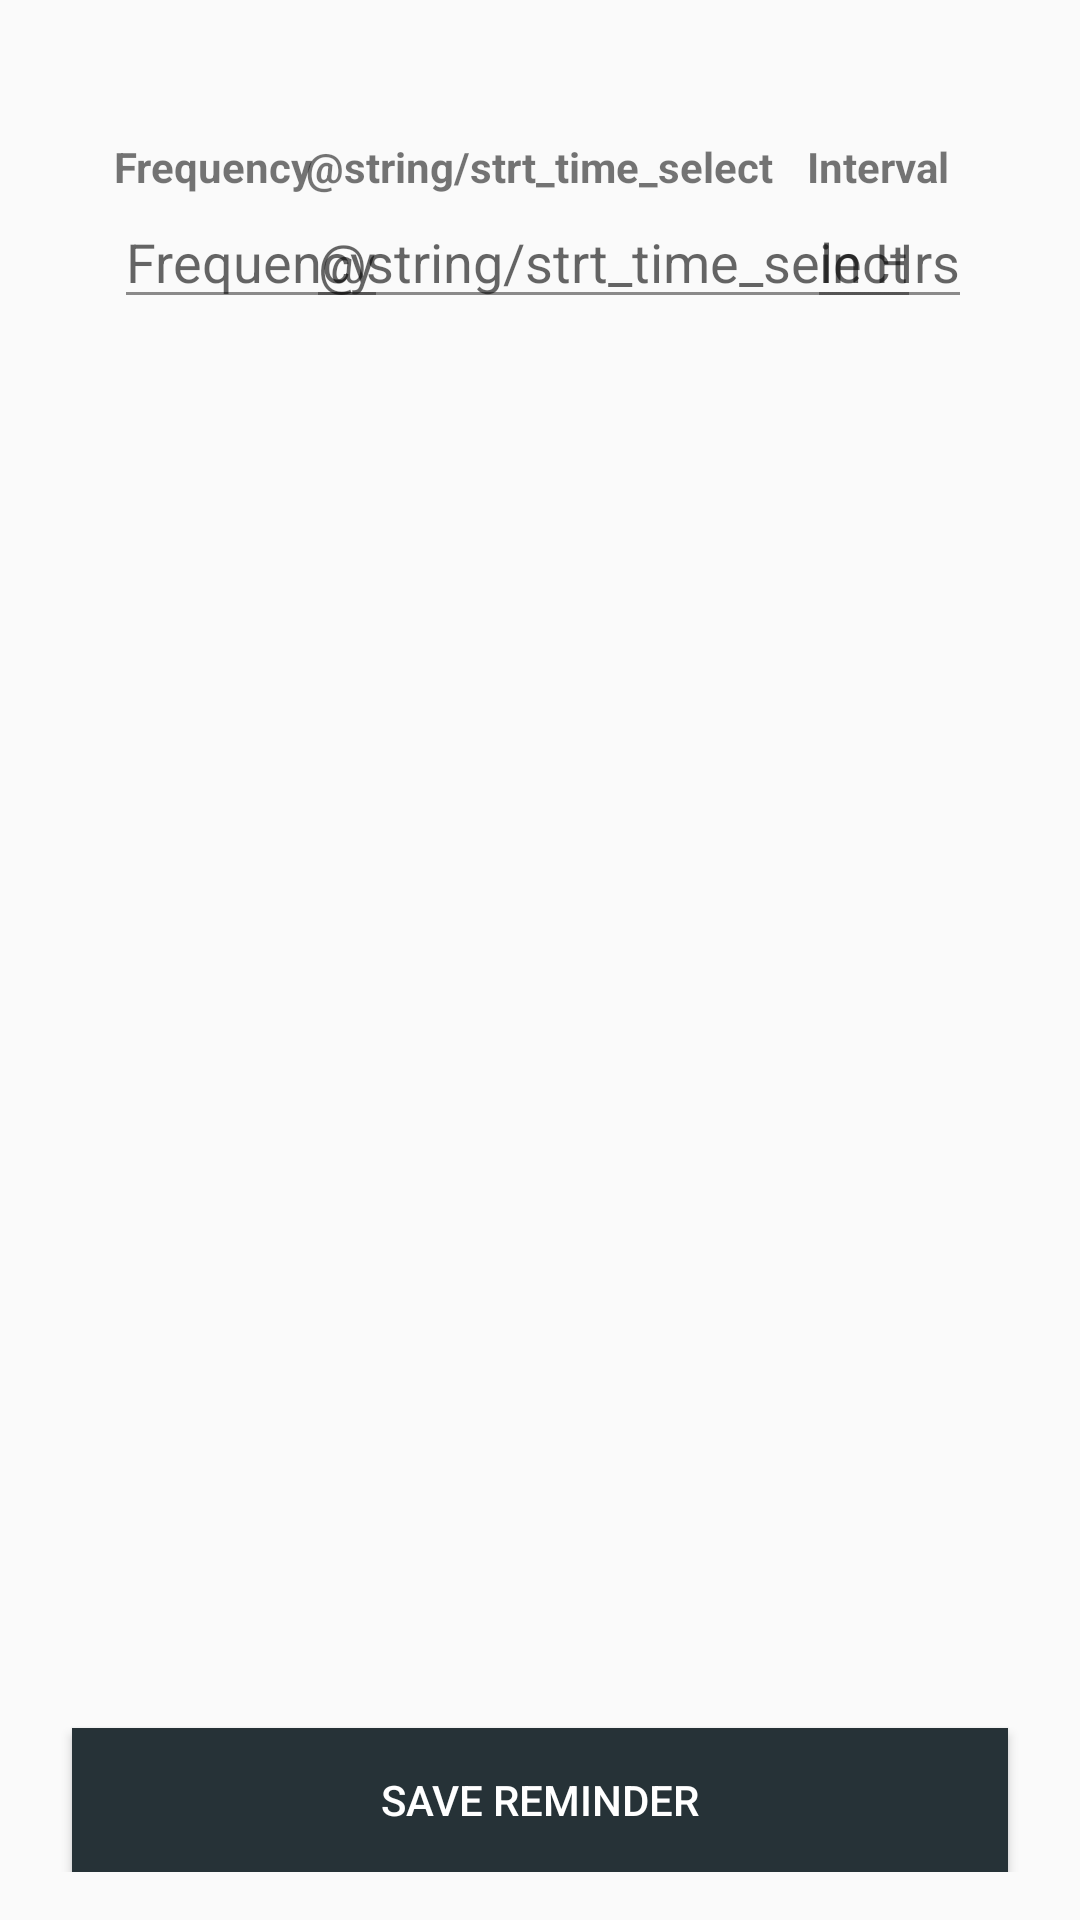

Layout XML and referenced resources for this Android screen:
<!-- AndroidManifest.xml: application theme AppTheme -->
<!-- res/layout/activity_add_reminder.xml -->
<?xml version="1.0" encoding="utf-8"?>
<RelativeLayout xmlns:android="http://schemas.android.com/apk/res/android"
    xmlns:tools="http://schemas.android.com/tools"
    android:id="@+id/activity_add_facility"
    android:layout_width="match_parent"
    android:layout_height="match_parent"
    android:paddingBottom="@dimen/activity_vertical_margin"
    android:paddingLeft="@dimen/activity_horizontal_margin"
    android:paddingRight="@dimen/activity_horizontal_margin"
    android:paddingTop="@dimen/activity_vertical_margin"
    tools:context="sg.edu.nus.clubmanagement.activity.AddReminderActivity">

    <RelativeLayout
       android:layout_width="match_parent"
       android:layout_height="wrap_content"
       >

       <TextView
           android:layout_width="wrap_content"
           android:layout_height="wrap_content"
           android:id="@+id/tv_remindFreq"
           android:text="Frequency"
           android:textStyle="bold"
           android:layout_marginLeft="22dp"
           android:layout_marginStart="22dp"
           android:layout_marginTop="30dp"
           android:layout_alignParentLeft="true"
           android:layout_alignParentStart="true"
           />
       <EditText
           android:id="@+id/et_remind_freq"
           android:layout_width="wrap_content"
           android:layout_height="wrap_content"
           android:hint="Frequency"
           android:layout_below="@id/tv_remindFreq"
           android:layout_alignLeft="@id/tv_remindFreq"
           android:layout_alignStart="@id/tv_remindFreq"
           android:inputType="number"
           android:focusable="true"
           />
       <TextView
           android:layout_width="wrap_content"
           android:layout_height="wrap_content"
           android:id="@+id/tv_stTime"
           android:text="@string/strt_time_select"
           android:textStyle="bold"
           android:layout_centerHorizontal="true"
           android:layout_alignBaseline="@id/tv_remindFreq"
           />
       <EditText
           android:id="@+id/et_select_start_time"
           android:layout_width="wrap_content"
           android:layout_height="wrap_content"
           android:hint="@string/strt_time_select"
           android:layout_toRightOf="@id/et_remind_freq"
           android:layout_toEndOf="@id/et_remind_freq"
           android:layout_alignStart="@id/tv_stTime"
           android:layout_alignLeft="@id/tv_stTime"
           android:focusable="true"
           android:inputType="datetime"
           android:layout_alignBaseline="@id/et_remind_freq"
           />
       <EditText
           android:id="@+id/et_remindInterval"
           android:layout_width="wrap_content"
           android:layout_height="wrap_content"
           android:focusable="true"
           android:hint="in Hrs"
           android:layout_marginEnd="20dp"
           android:layout_marginRight="20dp"
           android:layout_alignParentRight="true"
           android:layout_alignParentEnd="true"
           android:layout_alignBaseline="@id/et_remind_freq"
           android:inputType="number"
           />
       <TextView
           android:layout_width="wrap_content"
           android:layout_height="wrap_content"
           android:id="@+id/tv_remindInterval"
           android:text="Interval"
           android:layout_alignBaseline="@id/tv_stTime"
           android:textStyle="bold"
           android:layout_marginTop="30dp"
           android:layout_alignLeft="@id/et_remindInterval"
           android:layout_alignStart="@id/et_remindInterval"
           />


   </RelativeLayout>

    <Button
        android:id="@+id/btn_save_remind"
        android:layout_width="fill_parent"
        android:layout_height="wrap_content"
        android:background="@color/colorPrimary"
        android:text="Save Reminder"
        android:textColor="@android:color/white"
        android:layout_marginLeft="8dp"
        android:layout_marginRight="8dp"
        android:layout_alignParentBottom="true"/>

</RelativeLayout>
<!-- resources referenced by this layout -->
<resources>
  <color name="colorPrimary">#263237</color>
  <dimen name="activity_horizontal_margin">16dp</dimen>
  <dimen name="activity_vertical_margin">16dp</dimen>
  <style name="AppTheme" parent="Theme.AppCompat.Light.DarkActionBar">
          
          <item name="colorPrimary">@color/colorPrimary</item>
          <item name="colorPrimaryDark">@color/colorPrimaryDark</item>
          <item name="colorAccent">@color/colorAccent</item>
          <item name="android:textColorPrimary">@color/primary_text_material_light</item>
          <item name="android:navigationBarColor">@android:color/darker_gray</item>
          <item name="android:colorForeground">@color/primary_text_material_light</item>
      </style>
  <color name="colorPrimaryDark">#1e282d</color>
  <color name="colorAccent">#1e282d</color>
  <color name="primary_text_material_light">#de242323</color>
</resources>
